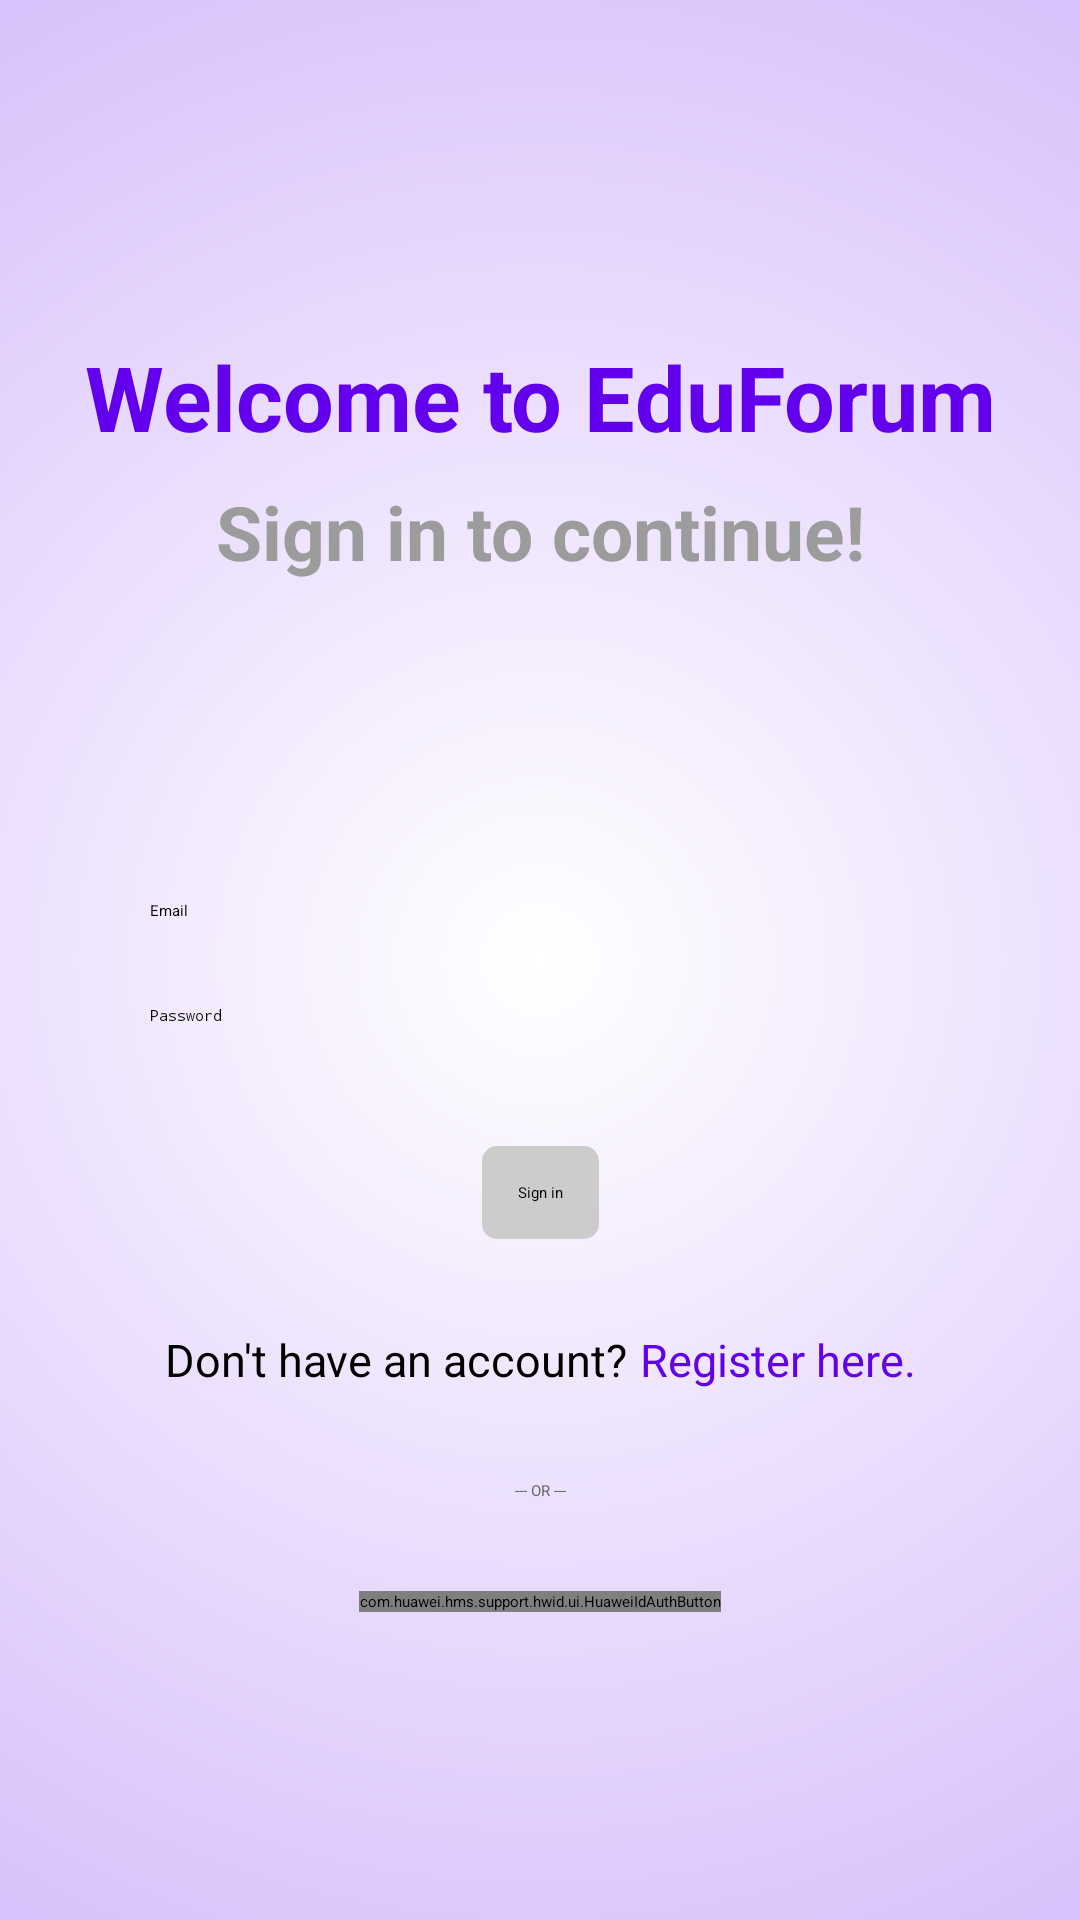

Android layout source for this screen:
<!-- AndroidManifest.xml: activity theme Theme.AppCompat.Light.NoActionBar.FullScreen -->
<!-- res/layout/activity_login.xml -->
<?xml version="1.0" encoding="utf-8"?>
<androidx.constraintlayout.widget.ConstraintLayout xmlns:android="http://schemas.android.com/apk/res/android"
    xmlns:app="http://schemas.android.com/apk/res-auto"
    xmlns:tools="http://schemas.android.com/tools"
    android:id="@+id/container"
    android:layout_width="match_parent"
    android:layout_height="match_parent"
    android:paddingLeft="@dimen/activity_horizontal_margin"
    android:paddingTop="@dimen/activity_vertical_margin"
    android:paddingRight="@dimen/activity_horizontal_margin"
    android:paddingBottom="@dimen/activity_vertical_margin"
    android:background="@drawable/bg_login_gradient"
    tools:context=".ui.login.LoginActivity">

    <TextView
        android:id="@+id/tvWelcome"
        android:layout_width="wrap_content"
        android:layout_height="wrap_content"
        android:textColor="@color/design_default_color_primary"
        android:textSize="30sp"
        android:textStyle="bold"
        android:gravity="center"
        android:textAlignment="center"
        android:layout_marginStart="24dp"
        android:layout_marginTop="96dp"
        android:layout_marginEnd="24dp"
        android:paddingHorizontal="2dp"
        android:text="@string/welcome_to_eduforum"
        app:layout_constraintEnd_toEndOf="parent"
        app:layout_constraintStart_toStartOf="parent"
        app:layout_constraintTop_toTopOf="parent"
        app:layout_constraintBottom_toTopOf="@id/tvWelcome2"
        />

    <TextView
        android:id="@+id/tvWelcome2"
        android:layout_width="wrap_content"
        android:layout_height="wrap_content"
        android:textColor="@color/light_gray"
        android:textSize="25sp"
        android:textStyle="bold"
        android:gravity="center"
        android:textAlignment="center"
        android:layout_marginStart="24dp"
        android:layout_marginTop="8dp"
        android:layout_marginEnd="24dp"
        android:paddingHorizontal="2dp"
        android:text="@string/sign_in_welcome"
        app:layout_constraintEnd_toEndOf="parent"
        app:layout_constraintStart_toStartOf="parent"
        app:layout_constraintTop_toBottomOf="@id/tvWelcome"
        app:layout_constraintBottom_toTopOf="@id/username"
        />

    <EditText
        android:id="@+id/username"
        android:layout_width="0dp"
        android:layout_height="wrap_content"
        android:layout_marginStart="24dp"
        android:layout_marginTop="96dp"
        android:layout_marginEnd="24dp"
        android:hint="@string/prompt_email"
        android:inputType="textEmailAddress"
        android:importantForAutofill="no"
        android:selectAllOnFocus="true"
        android:padding="10dp"
        android:textColor="@color/black"
        android:background="@drawable/bg_single_post"
        app:layout_constraintEnd_toEndOf="parent"
        app:layout_constraintStart_toStartOf="parent"
        app:layout_constraintTop_toBottomOf="@id/tvWelcome2" />

    <EditText
        android:id="@+id/password"
        android:layout_width="0dp"
        android:layout_height="wrap_content"
        android:layout_marginStart="24dp"
        android:layout_marginTop="8dp"
        android:layout_marginEnd="24dp"
        android:hint="@string/prompt_password"
        android:imeOptions="actionDone"
        android:imeActionLabel="Done"
        android:singleLine="true"
        android:inputType="textPassword"
        android:selectAllOnFocus="true"
        android:padding="10dp"
        android:textColor="@color/black"
        android:background="@drawable/bg_single_post"
        app:layout_constraintEnd_toEndOf="parent"
        app:layout_constraintStart_toStartOf="parent"
        app:layout_constraintTop_toBottomOf="@+id/username" />

    <Button
        android:id="@+id/btnLogin"
        android:layout_width="wrap_content"
        android:layout_height="wrap_content"
        android:layout_gravity="start"
        android:layout_marginStart="48dp"
        android:layout_marginTop="30dp"
        android:layout_marginEnd="48dp"
        android:enabled="false"
        android:text="@string/action_sign_in"
        android:background="@drawable/bg_button_post"
        app:layout_constraintBottom_toTopOf="@id/registerNav"
        app:layout_constraintEnd_toEndOf="parent"
        app:layout_constraintStart_toStartOf="parent"
        app:layout_constraintTop_toBottomOf="@+id/password"
        app:layout_constraintVertical_bias="0.2" />

    <androidx.constraintlayout.widget.ConstraintLayout
        android:id="@+id/registerNav"
        android:layout_width="wrap_content"
        android:layout_height="wrap_content"
        android:gravity="center"
        android:layout_marginTop="30dp"
        app:layout_constraintEnd_toEndOf="parent"
        app:layout_constraintStart_toStartOf="parent"
        app:layout_constraintTop_toBottomOf="@+id/btnLogin" >

        <TextView
            android:id="@+id/tv1"
            android:layout_width="wrap_content"
            android:layout_height="wrap_content"
            android:textColor="@color/black"
            android:textSize="15sp"
            android:paddingHorizontal="2dp"
            android:text="@string/don_t_have_an_account"
            app:layout_constraintEnd_toStartOf="@id/tv2"
            app:layout_constraintTop_toTopOf="parent"
            app:layout_constraintBottom_toBottomOf="parent"
            />

        <TextView
            android:id="@+id/tv2"
            android:layout_width="wrap_content"
            android:layout_height="wrap_content"
            android:textColor="@color/design_default_color_primary"
            android:textSize="15sp"
            android:paddingHorizontal="2dp"
            android:text="@string/register_here"
            app:layout_constraintStart_toEndOf="@id/tv1"
            app:layout_constraintTop_toTopOf="parent"
            app:layout_constraintBottom_toBottomOf="parent"
            android:gravity="start"
            />

    </androidx.constraintlayout.widget.ConstraintLayout>

    <TextView
        android:id="@+id/divider"
        android:layout_width="wrap_content"
        android:layout_height="wrap_content"
        android:layout_marginTop="30dp"
        android:text="--- OR ---"
        android:textColor="@color/dark_gray"
        app:layout_constraintEnd_toEndOf="parent"
        app:layout_constraintStart_toStartOf="parent"
        app:layout_constraintTop_toBottomOf="@+id/registerNav"
        />

    <com.huawei.hms.support.hwid.ui.HuaweiIdAuthButton
        android:id="@+id/btnLoginHwId"
        android:layout_width="wrap_content"
        android:layout_height="wrap_content"
        android:layout_marginTop="30dp"
        android:layout_marginBottom="64dp"
        android:layout_gravity="center_horizontal"
        app:layout_constraintEnd_toEndOf="parent"
        app:layout_constraintStart_toStartOf="parent"
        app:layout_constraintTop_toBottomOf="@+id/divider"
        />

    <ProgressBar
        android:id="@+id/loading"
        android:layout_width="wrap_content"
        android:layout_height="wrap_content"
        android:layout_gravity="center"
        android:layout_marginStart="32dp"
        android:layout_marginTop="64dp"
        android:layout_marginEnd="32dp"
        android:layout_marginBottom="64dp"
        android:visibility="gone"
        app:layout_constraintBottom_toBottomOf="parent"
        app:layout_constraintEnd_toEndOf="@+id/password"
        app:layout_constraintStart_toStartOf="@+id/password"
        app:layout_constraintTop_toTopOf="parent"
        app:layout_constraintVertical_bias="0.3" />
</androidx.constraintlayout.widget.ConstraintLayout>
<!-- resources referenced by this layout -->
<resources>
  <color name="black">#FF000000</color>
  <color name="dark_gray">#666666</color>
  <color name="light_gray">#9c9c9c</color>
  <dimen name="activity_horizontal_margin">16dp</dimen>
  <dimen name="activity_vertical_margin">16dp</dimen>
  <!-- drawable bg_button_post (drawable) -->
  <?xml version="1.0" encoding="UTF-8"?>
  <selector xmlns:android="http://schemas.android.com/apk/res/android">
      <item android:state_enabled="false">
          <shape>
              <corners
                  android:radius="5dp" />
              
              
              <solid android:color="@color/lighter_gray"/>
          </shape>
      </item>
      <item android:state_pressed="true">
          <shape>
              <corners
                  android:radius="5dp" />
              
              <padding
                  android:bottom="12dp"
                  android:top="12dp"
                  android:left="12dp"
                  android:right="12dp"
                  />
              <solid android:color="@color/design_default_color_primary_dark"/>
          </shape>
      </item>
      <item>
          <shape>
              <corners
                  android:radius="5dp" />
              
              <padding
                  android:bottom="12dp"
                  android:top="12dp"
                  android:left="12dp"
                  android:right="12dp"
                  />
              <solid android:color="@color/design_default_color_primary"/>
          </shape>
      </item>
  </selector>
  <!-- drawable bg_login_gradient (drawable) -->
  <?xml version="1.0" encoding="utf-8"?>
  <shape xmlns:android="http://schemas.android.com/apk/res/android">
      <gradient
          android:type="radial"
          android:angle="270"
          android:gradientRadius="1500dp"
          android:startColor="@color/white"
          android:endColor="@color/design_default_color_primary" />
  </shape>
  <string name="action_sign_in">Sign in</string>
  <string name="don_t_have_an_account">Don\'t have an account?</string>
  <string name="prompt_email">Email</string>
  <string name="prompt_password">Password</string>
  <string name="register_here">Register here.</string>
  <string name="sign_in_welcome">Sign in to continue!</string>
  <string name="welcome_to_eduforum">Welcome to EduForum</string>
  <color name="lighter_gray">#cccccc</color>
  <color name="white">#FFFFFFFF</color>
</resources>
